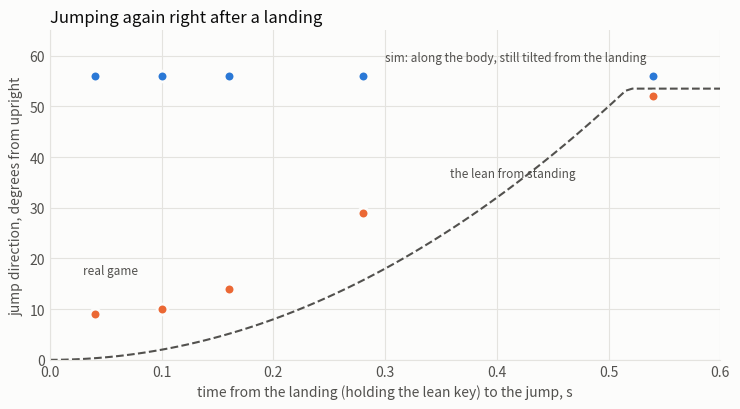

The script that saved this image: (Note: this script raises an exception after producing the figure.)
"""Chart of the landing re-jump probes (real/probes/rejump_*.json): which way the jump goes, against how long after
the landing it comes, in the real game and in the sim. Numbers from py -m real.probe_fit on the probes' trials."""
import matplotlib
matplotlib.use("Agg")
import matplotlib.pyplot as plt
import numpy as np

SIM, REAL, INK, INK_2, GRID, SURFACE = "#2a78d6", "#eb6834", "#0b0b0b", "#52514e", "#e4e3df", "#fcfcfb"
# turning time at the jump (s) and the jump's angle from upright (deg), real game (trials 2026-10-20 00-31-03)
TURN_S = np.array([2, 5, 8, 14, 27]) * 0.02
REAL_DEG = np.array([9, 10, 14, 29, 52])
SIM_DEG = np.array([56, 56, 56, 56, 56])

def main():
    fig, ax = plt.subplots(figsize=(7.5, 4.2), facecolor=SURFACE)
    ax.set_facecolor(SURFACE)
    t = np.linspace(0, 0.6, 100)
    ax.plot(t, np.minimum(200 * t ** 2, 53.5), color=INK_2, linewidth=1.5, linestyle="--", zorder=2)
    ax.text(0.47, 36, "the lean from standing", color=INK_2, fontsize=8.5, ha="right")
    ax.scatter(TURN_S, SIM_DEG, s=60, color=SIM, edgecolors=SURFACE, linewidths=2, zorder=3)
    ax.scatter(TURN_S, REAL_DEG, s=60, color=REAL, edgecolors=SURFACE, linewidths=2, zorder=3)
    ax.text(0.30, 59, "sim: along the body, still tilted from the landing", color=INK_2, fontsize=8.5)
    ax.text(0.03, 17, "real game", color=INK_2, fontsize=8.5)
    ax.set_xlabel("time from the landing (holding the lean key) to the jump, s", color=INK_2)
    ax.set_ylabel("jump direction, degrees from upright", color=INK_2)
    ax.set_xlim(0, 0.6)
    ax.set_ylim(0, 65)
    ax.grid(color=GRID, linewidth=0.8)
    ax.set_axisbelow(True)
    for side in ("top", "right"):
        ax.spines[side].set_visible(False)
    for side in ("left", "bottom"):
        ax.spines[side].set_color(GRID)
    ax.tick_params(colors=INK_2, length=0)
    ax.set_title("Jumping again right after a landing", color=INK, fontsize=12, loc="left")
    fig.tight_layout()
    fig.savefig("runs/rejump_probe.png", dpi=130, facecolor=SURFACE)
    print("saved runs/rejump_probe.png")


if __name__ == "__main__":
    main()
